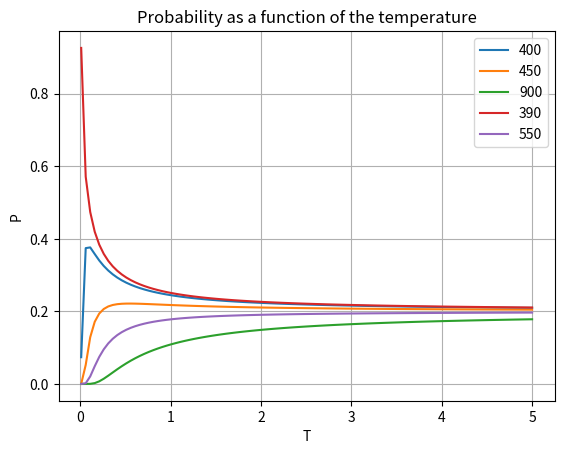

Reproduce this figure in Python.
import numpy as np
from matplotlib import pyplot as plt

X = np.array([400, 450, 900, 390, 550])

# DONE: Write the code as explained in the instructions

def temp(x_vec, t) :
    alpha = min(x_vec)
    sum_of_prob = sum(list(map(lambda x: (x/alpha)**(-1/t), x_vec)))
    return np.array(list(map(lambda x: ((x/alpha)**(-1/t))/sum_of_prob, x_vec)))

T2 = list(map(lambda x: 0.01+x*(4.99/100), range(101)))
prob = []
for t2 in T2:
    prob += [temp(X, t2)]
P = np.array(prob)

#raise NotImplemented()  # DONE: remove!

print(P)

for i in range(len(X)):
    plt.plot(T2, P[:, i], label=str(X[i]))

plt.xlabel("T")
plt.ylabel("P")
plt.title("Probability as a function of the temperature")
plt.legend()
plt.grid()
plt.show()
exit()
